Run: headless pygame with SDL's dummy video driver; simulated clock (each Clock.tick advances the game by its frame time, no real sleeping); random seed 0; keys injected as events and as key.get_pressed() state; no mouse input.
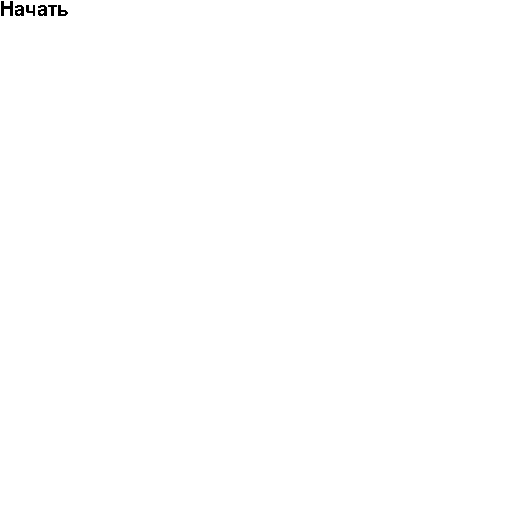
Frame 1 of 4 · flips 1–60 · no input
Frame 2 of 4 · flips 61–180 · tapped SPACE, RETURN · held RIGHT (→), D · screen unchanged from frame 1, image omitted
Frame 3 of 4 · flips 181–300 · held DOWN (↓), S · screen unchanged from frame 2, image omitted
Frame 4 of 4 · flips 301–420 · held LEFT (←), A, UP (↑), W · screen unchanged from frame 3, image omitted

The pygame program that drew these frames:

import pygame

pygame.init()
pygame.font.init()

screen = pygame.display.set_mode((512, 512))
screen.fill((255,255,255))

font = pygame.font.SysFont('Comic Sans MS', 30)

pygame.display.set_caption('Прикол')

while True:
    text_surface = font.render('Начать', False, (0, 0, 0))
    screen.blit(text_surface, (0,0))
    for event in pygame.event.get():  
        if event.type == pygame.QUIT:  
            pygame.quit()
    pygame.display.flip()
